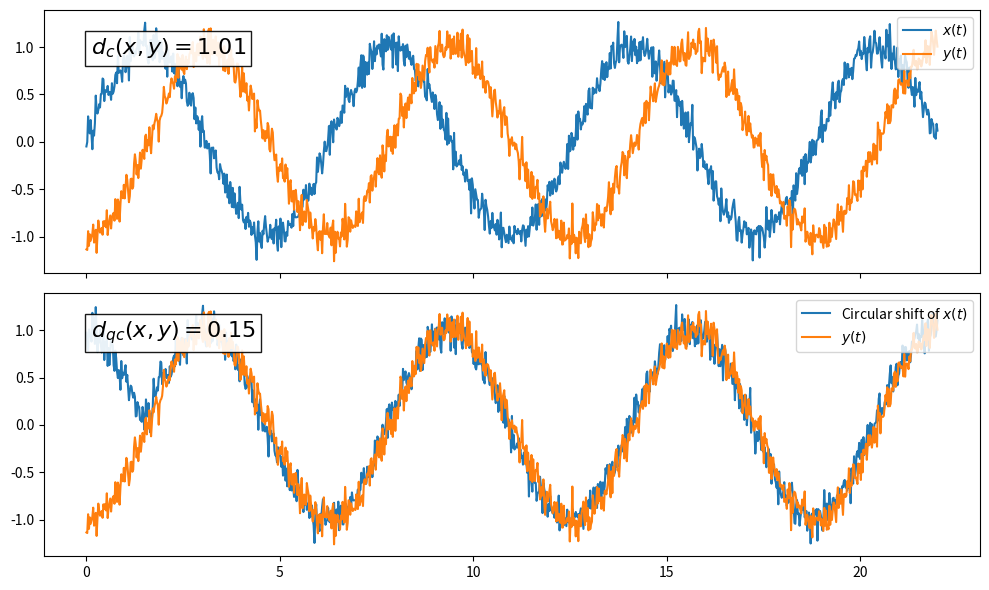

This figure's Python source:
import numpy as np
from matplotlib import pyplot


def d_c(x,y):
    # vanilla cosine (dis)similarity.
    xbar = np.nanmean(x)
    ybar = np.nanmean(y)
    return 1. - np.dot( x-xbar, y-ybar )/(np.linalg.norm(x-xbar)*np.linalg.norm(y-ybar))
#

def d_qc(x,y, return_shift=False):
    # minimum over cosine (dis)similarities when considering circular shifts 
    # of the vectors. Basically, we'd like to "mod out" phase shifts.
    all_dist = np.array([ d_c( np.roll(x,j), y ) for j in range(len(x)-1) ])
    if return_shift:
        return min(all_dist), np.argmin(all_dist)
    else:
        return min(all_dist)
#


eps = 0.1           # noise
phase = np.pi/2     # inserted phase difference

t = np.linspace(0,7*np.pi, 1001)

x = np.sin(t) + eps*np.random.randn(len(t))
y = np.sin(t-phase) + eps*np.random.randn(len(t))

#

fig,ax = pyplot.subplots(2,1, sharex=True, figsize=(10,6))

#
# Visualize original time series
#
sim_c = d_c(x,y)

ax[0].plot(t,x, label=r'$x(t)$')
ax[0].plot(t,y, label=r'$y(t)$')

ax[0].legend(loc='upper right')

ax[0].text(0.05,0.9,r'$d_c(x,y) = %.2f$'%sim_c, ha='left', va='top', fontsize=16, transform=ax[0].transAxes, bbox=dict(facecolor='w', alpha=0.9))

#
# Visualize time series aligned by circular shifting.
#
sim_qc,shift = d_qc(x,y, return_shift=True)

ax[1].plot(t, np.roll(x,shift), label=r'Circular shift of $x(t)$')
ax[1].plot(t, y, label=r'$y(t)$')

ax[1].legend(loc='upper right')

ax[1].text(0.05,0.9,r'$d_{qc}(x,y) = %.2f$'%sim_qc, ha='left', va='top', fontsize=16, transform=ax[1].transAxes, bbox=dict(facecolor='w', alpha=0.9))

fig.tight_layout()
fig.show()

#fig.savefig('circshift_cosine_similarity_ex.png', dpi=120, bbox_inches='tight')

pyplot.ion()

